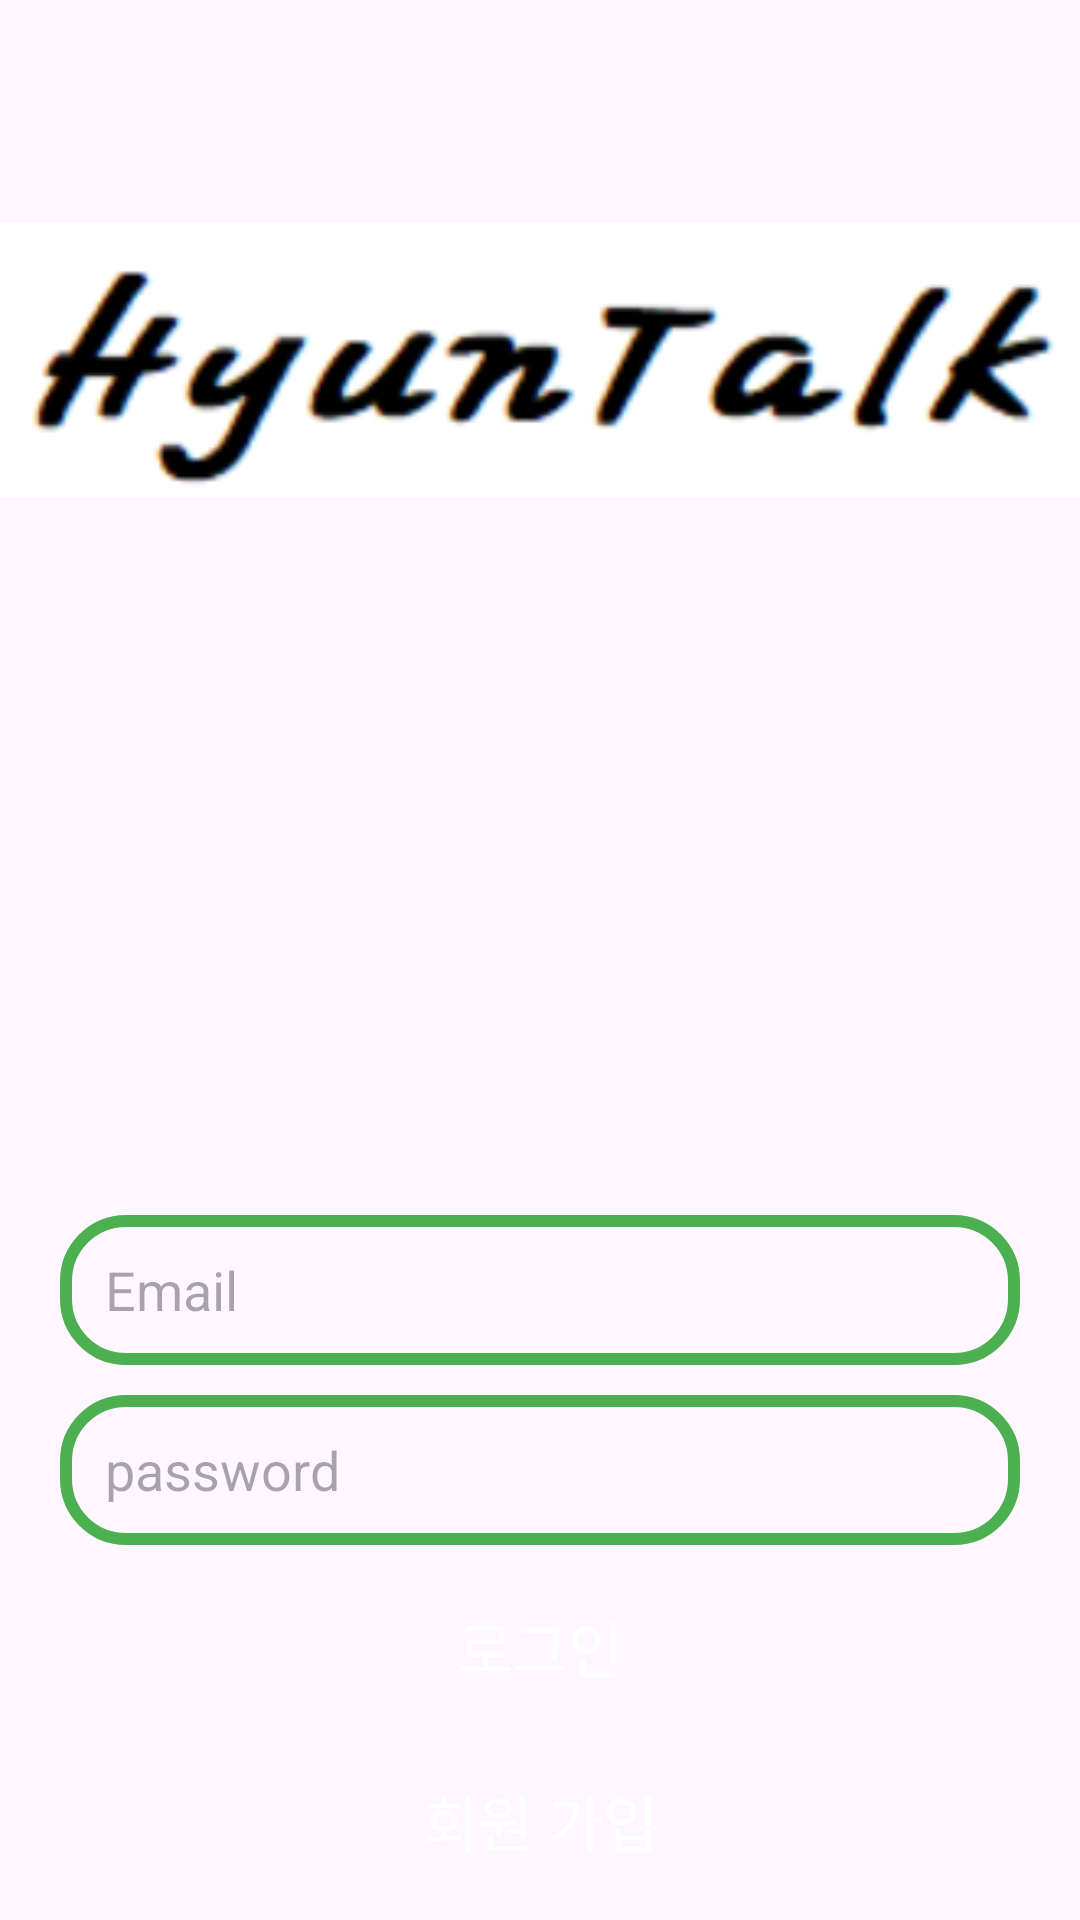

Write the Android layout XML for this screen, with the resource values it uses.
<!-- AndroidManifest.xml: application theme Theme.HyunTalk -->
<!-- res/layout/activity_login.xml -->
<?xml version="1.0" encoding="utf-8"?>
<RelativeLayout xmlns:android="http://schemas.android.com/apk/res/android"
    xmlns:app="http://schemas.android.com/apk/res-auto"
    xmlns:tools="http://schemas.android.com/tools"
    android:layout_width="match_parent"
    android:layout_height="match_parent"
    tools:context=".LoginActivity">

    <ImageView
        android:id="@+id/maintitle"
        android:layout_width="match_parent"
        android:layout_height="100dp"
        android:layout_centerHorizontal="true"
        android:layout_marginTop="70dp"
        android:src="@drawable/maintitle" />

    <ImageView
        android:id="@+id/logo_image"
        android:layout_width="match_parent"
        android:layout_height="185dp"
        android:layout_below="@id/maintitle"
        android:layout_centerHorizontal="true"
        android:layout_marginTop="30dp"
        android:src="@drawable/chat" />

    <EditText
        android:id="@+id/email_edit"
        android:layout_width="match_parent"
        android:layout_height="50dp"
        android:layout_below="@id/logo_image"
        android:layout_marginLeft="20dp"
        android:layout_marginTop="20dp"
        android:layout_marginRight="20dp"
        android:background="@drawable/edit_background"
        android:hint="Email"
        android:inputType="textEmailAddress"
        android:paddingStart="15dp"/>

    <EditText
        android:id="@+id/password_edit"
        android:layout_width="match_parent"
        android:layout_height="50dp"
        android:layout_below="@id/email_edit"
        android:layout_marginLeft="20dp"
        android:layout_marginTop="10dp"
        android:layout_marginRight="20dp"
        android:background="@drawable/edit_background"
        android:hint="password"
        android:inputType="numberPassword"
        android:paddingStart="15dp"/>

    <androidx.appcompat.widget.AppCompatButton
        android:id="@+id/login_btn"
        android:layout_width="150dp"
        android:layout_height="wrap_content"
        android:layout_below="@id/password_edit"
        android:layout_centerHorizontal="true"
        android:layout_marginTop="10dp"
        android:background="@drawable/btn_background"
        android:text="로그인"
        android:textColor="@android:color/white"
        android:textSize="20dp"/>

    <androidx.appcompat.widget.AppCompatButton
        android:id="@+id/signup_btn"
        android:layout_width="150dp"
        android:layout_height="wrap_content"
        android:layout_below="@id/login_btn"
        android:layout_centerHorizontal="true"
        android:layout_marginTop="10dp"
        android:background="@drawable/btn_background"
        android:text="회원 가입"
        android:textColor="@android:color/white"
        android:textSize="20dp"/>
</RelativeLayout>
<!-- resources referenced by this layout -->
<resources>
  <!-- drawable edit_background (drawable) -->
  <?xml version="1.0" encoding="utf-8"?>
  <shape xmlns:android="http://schemas.android.com/apk/res/android">
      <corners android:radius="20dp"/>
      <stroke
          android:width="4dp"
          android:color="@color/green" />
  </shape>
  <!-- drawable maintitle: png bitmap (drawable, 11060 bytes) -->
  <style name="Theme.HyunTalk" parent="Base.Theme.HyunTalk" />
  <color name="green">#4CAF50</color>
  <style name="Base.Theme.HyunTalk" parent="Theme.Material3.DayNight.NoActionBar">
          
          
      </style>
</resources>
